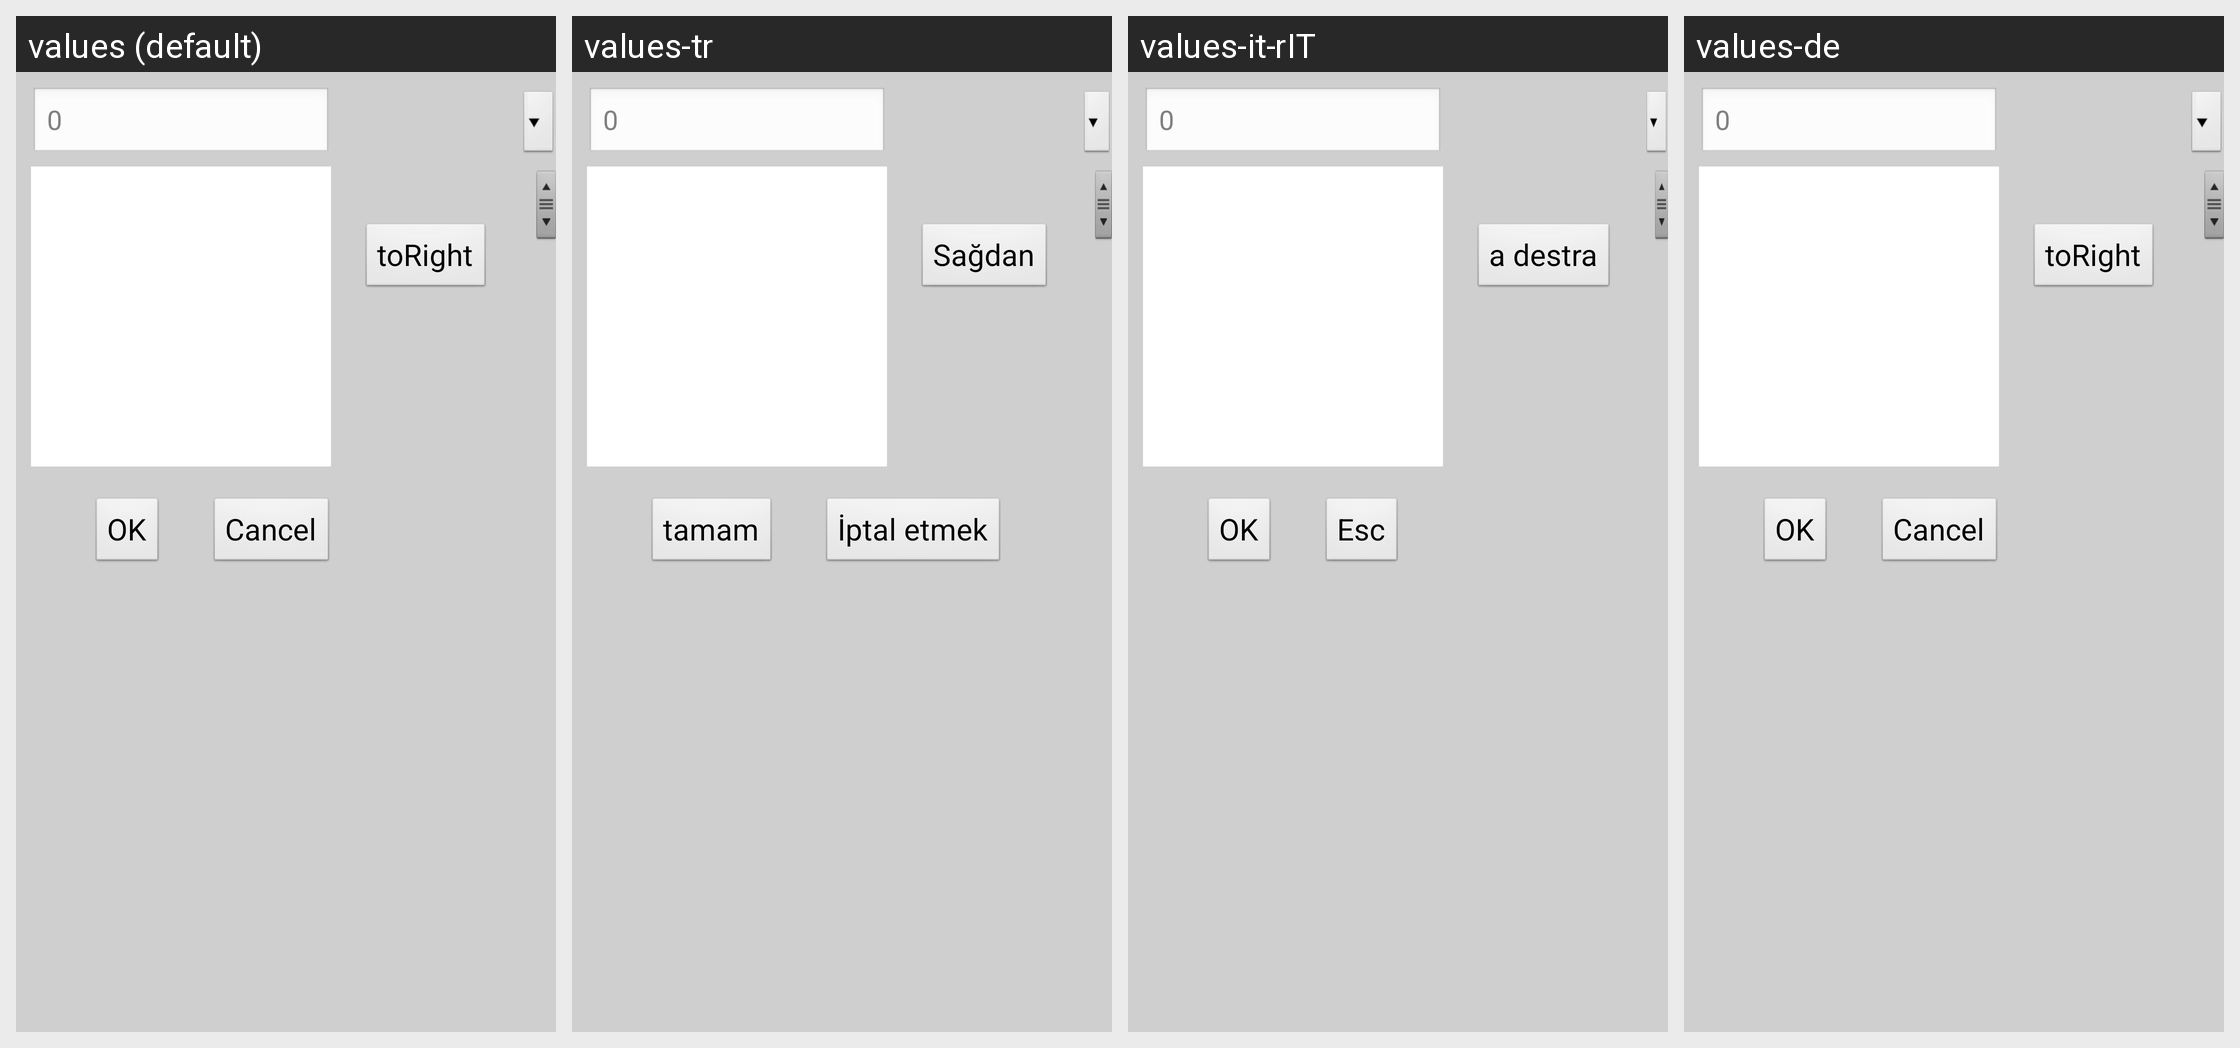

The Android screen above is rendered under several locales of the same app. Produce the string resources it draws, with the default and per-locale values.
Android screen res/layout/file_trans_layout.xml rendered under 4 locales, left to right: values (default), values-tr, values-it-rIT, values-de. Device: Nexus 5 (rendered at 1080×1920; each locale shown at half size, 540×960, under a caption strip naming it); theme android:Theme.NoTitleBar.Fullscreen.
Other locales in the repository, not shown: values-cs-rCZ, values-es, values-fr, values-it, values-ja, values-ko, values-pt-rBR, values-pt-rPT, values-ru-rRU, values-zh, values-zh-rCN, values-zh-rTW.
Strings drawn on this screen, with the default value and each locale's value (text and hints the layout hard-codes, and strings that could not be matched under every locale, appear in the picture but are not listed):

strDefault
  values: 0
  values-tr: 0
  values-it-rIT: 0
  values-de: 0

str_trans
  values: toRight
  values-tr: Sağdan
  values-it-rIT: a destra
  values-de: toRight

str_ok
  values: OK
  values-tr: tamam
  values-it-rIT: OK
  values-de: OK

strNativeBtn
  values: Cancel
  values-tr: İptal etmek
  values-it-rIT: Esc
  values-de: Cancel
